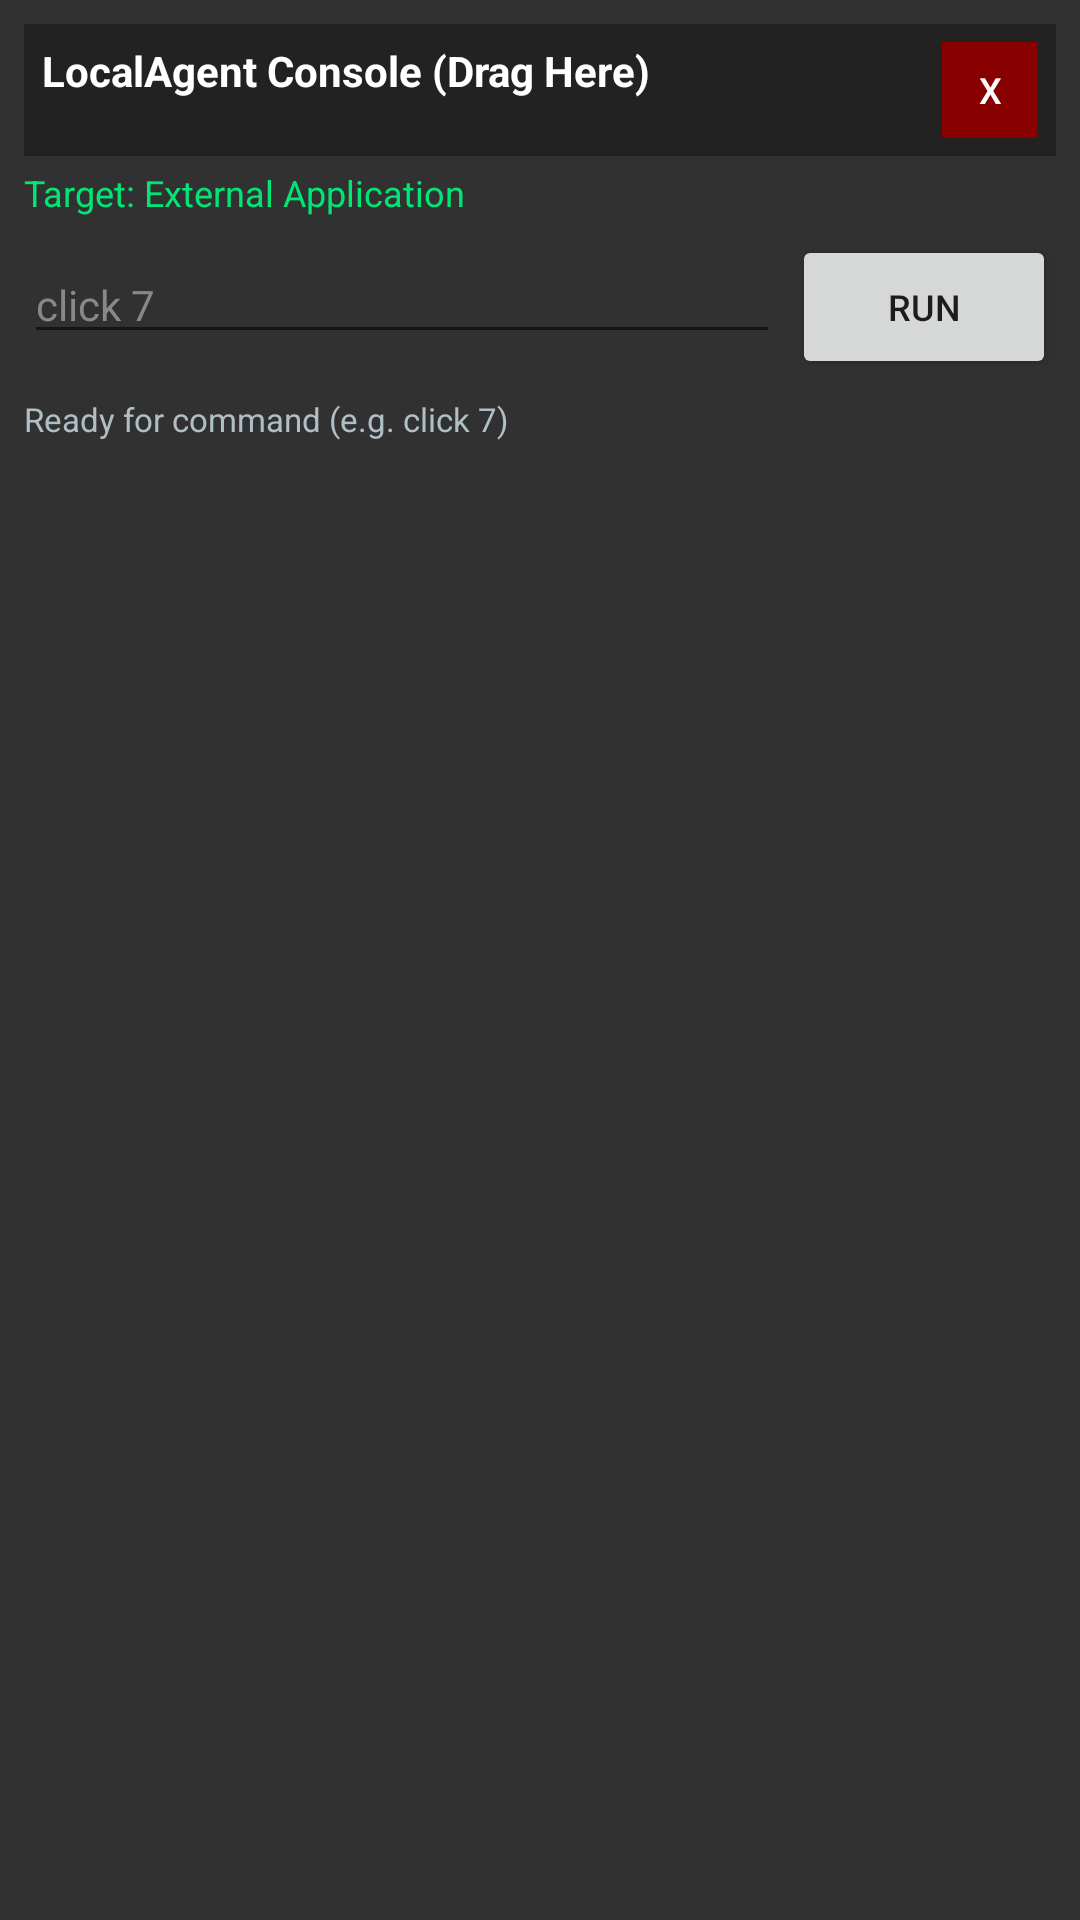

Produce the Android XML layout that renders to this screen, including the resource entries it uses.
<!-- AndroidManifest.xml: application theme Theme.LocalAgent -->
<!-- res/layout/overlay_floating_console.xml -->
<?xml version="1.0" encoding="utf-8"?>
<LinearLayout xmlns:android="http://schemas.android.com/apk/res/android"
    android:layout_width="320dp"
    android:layout_height="wrap_content"
    android:orientation="vertical"
    android:background="#DD121212"
    android:padding="8dp">

    
    <RelativeLayout
        android:id="@+id/rlTitleBar"
        android:layout_width="match_parent"
        android:layout_height="wrap_content"
        android:background="#FF222222"
        android:padding="6dp">

        <TextView
            android:id="@+id/tvConsoleTitle"
            android:layout_width="wrap_content"
            android:layout_height="wrap_content"
            android:text="LocalAgent Console (Drag Here)"
            android:textColor="#FFFFFFFF"
            android:textSize="14sp"
            android:textStyle="bold"
            android:layout_alignParentStart="true"
            android:layout_toStartOf="@id/btnConsoleClose" />

        <Button
            android:id="@+id/btnConsoleClose"
            android:layout_width="32dp"
            android:layout_height="32dp"
            android:text="X"
            android:textSize="12sp"
            android:textColor="#FFFFFFFF"
            android:background="#FF880000"
            android:layout_alignParentEnd="true"
            android:padding="0dp" />
    </RelativeLayout>

    <TextView
        android:id="@+id/tvTargetPackage"
        android:layout_width="match_parent"
        android:layout_height="wrap_content"
        android:text="Target: External Application"
        android:textColor="#FF00E676"
        android:textSize="12sp"
        android:layout_marginTop="4dp" />

    
    <LinearLayout
        android:layout_width="match_parent"
        android:layout_height="wrap_content"
        android:orientation="horizontal"
        android:layout_marginTop="6dp">

        <EditText
            android:id="@+id/etConsoleInput"
            android:layout_width="0dp"
            android:layout_height="wrap_content"
            android:layout_weight="1"
            android:hint="click 7"
            android:textColor="#FFFFFFFF"
            android:textColorHint="#FF888888"
            android:textSize="14sp"
            android:imeOptions="actionGo"
            android:inputType="text"
            android:singleLine="true" />

        <Button
            android:id="@+id/btnConsoleRun"
            android:layout_width="wrap_content"
            android:layout_height="wrap_content"
            android:text="Run"
            android:textSize="12sp"
            android:layout_marginStart="4dp" />
    </LinearLayout>

    
    <TextView
        android:id="@+id/tvConsoleStatus"
        android:layout_width="match_parent"
        android:layout_height="wrap_content"
        android:text="Ready for command (e.g. click 7)"
        android:textColor="#FFB0BEC5"
        android:textSize="11sp"
        android:layout_marginTop="6dp" />

</LinearLayout>
<!-- resources referenced by this layout -->
<resources>
  <style name="Theme.LocalAgent" parent="Theme.MaterialComponents.DayNight.DarkActionBar">
          <item name="colorPrimary">#2196F3</item>
          <item name="colorPrimaryVariant">#1976D2</item>
          <item name="colorOnPrimary">#FFFFFF</item>
          <item name="colorSecondary">#03DAC6</item>
          <item name="colorSecondaryVariant">#018786</item>
          <item name="colorOnSecondary">#000000</item>
      </style>
</resources>
